Run: headless pygame with SDL's dummy video driver; simulated clock (each Clock.tick advances the game by its frame time, no real sleeping); random seed 0; keys injected as events and as key.get_pressed() state; no mouse input.
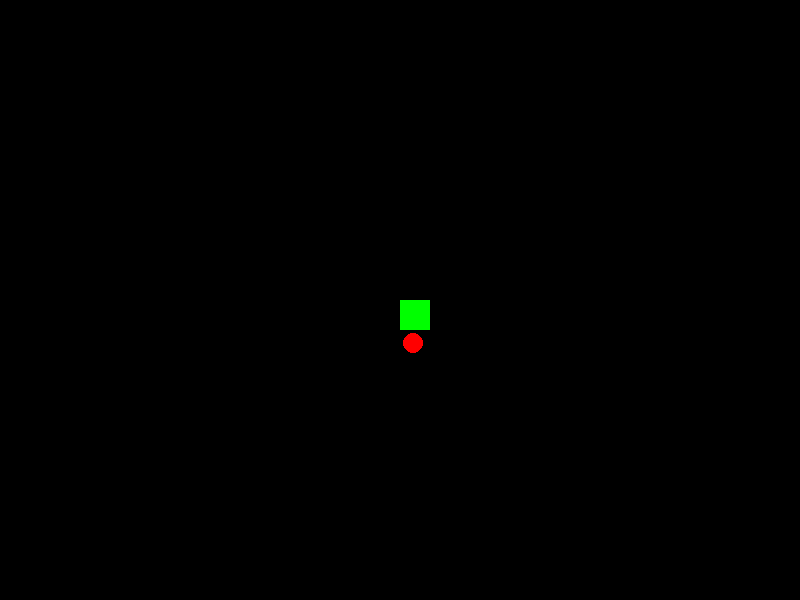
Frame 1 of 2 · flips 1–60 · no input
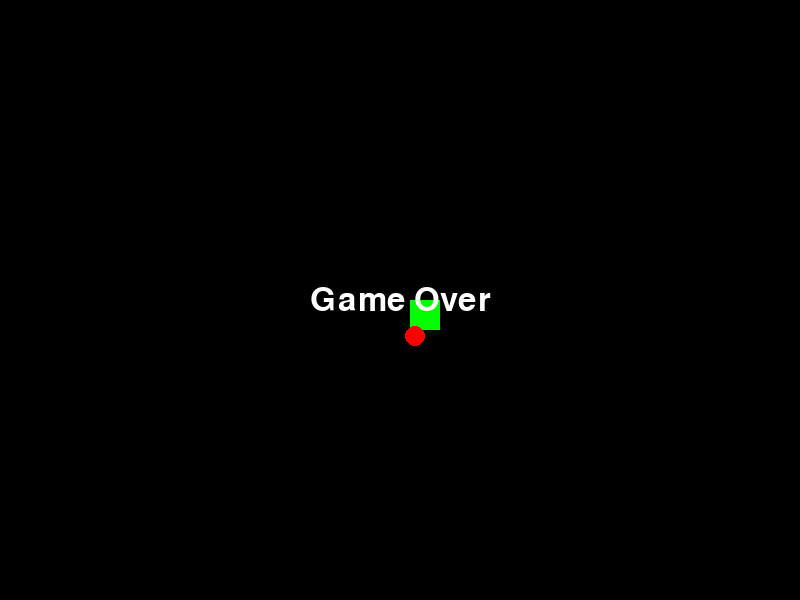
Frame 2 of 2 · flips 61–180 · tapped SPACE, RETURN · held RIGHT (→), D (game ended)

The pygame program that drew these frames:

import pygame
import math
import time
import random

# Initialize pygame
pygame.init()

# Screen dimensions
WIDTH, HEIGHT = 800, 600
screen = pygame.display.set_mode((WIDTH, HEIGHT))
pygame.display.set_caption("Homing Missile Game")
clock = pygame.time.Clock()

# Colors
BLACK = (0, 0, 0)
WHITE = (255, 255, 255)
RED = (255, 0, 0)
GREEN = (0, 255, 0)
ORANGE = (255, 128, 0)

# Player settings
PLAYER_SIZE = 30
PLAYER_SPEED = 5
player_pos = pygame.Vector2(WIDTH // 2, HEIGHT // 2)

MISSILE_SIZE = 10
MISSILE_SPEED = random.uniform(1, 3)  # Random speed for missiles
MISSILE_LIFETIME = 15  # seconds
EXPLOSION_RADIUS = 60  # pixels

# Store each missile as a dict with position and spawn_time
missiles = [{
    "pos": pygame.Vector2(WIDTH // 2, HEIGHT - 50),
    "spawn_time": time.time()
}]

# Game state
running = True
font = pygame.font.SysFont(None, 48)
start_time = time.time()
next_missile_time = start_time + 10  # First extra missile after 10 seconds

def draw_player(pos):
    pygame.draw.rect(screen, GREEN, (pos.x, pos.y, PLAYER_SIZE, PLAYER_SIZE))

def draw_missile(pos):
    pygame.draw.circle(screen, RED, (int(pos.x), int(pos.y)), MISSILE_SIZE)

def draw_explosion(pos):
    pygame.draw.circle(screen, ORANGE, (int(pos.x), int(pos.y)), EXPLOSION_RADIUS, 4)

while running:
    for event in pygame.event.get():
        if event.type == pygame.QUIT:
            running = False

    keys = pygame.key.get_pressed()
    if keys[pygame.K_LEFT]:
        player_pos.x -= PLAYER_SPEED
    if keys[pygame.K_RIGHT]:
        player_pos.x += PLAYER_SPEED
    if keys[pygame.K_UP]:
        player_pos.y -= PLAYER_SPEED
    if keys[pygame.K_DOWN]:
        player_pos.y += PLAYER_SPEED

    # Clamp player within screen
    player_pos.x = max(0, min(WIDTH - PLAYER_SIZE, player_pos.x))
    player_pos.y = max(0, min(HEIGHT - PLAYER_SIZE, player_pos.y))

    # Add a new missile every 10 seconds
    current_time = time.time()
    if current_time >= next_missile_time:
        missiles.append({
            "pos": pygame.Vector2(WIDTH // 2, HEIGHT - 50),
            "spawn_time": current_time
        })
        next_missile_time += 10

    screen.fill(BLACK)
    draw_player(player_pos)

    # Missile movement and explosion logic
    hit = False
    player_center = player_pos + pygame.Vector2(PLAYER_SIZE / 2, PLAYER_SIZE / 2)
    exploded_missiles = []

    for missile in missiles:
        missile_age = current_time - missile["spawn_time"]
        if missile_age >= MISSILE_LIFETIME:
            # Draw explosion
            draw_explosion(missile["pos"])
            # Check if player is in explosion radius
            if missile["pos"].distance_to(player_center) < EXPLOSION_RADIUS:
                hit = True
            exploded_missiles.append(missile)
        else:
            # Move missile
            direction = player_center - missile["pos"]
            if direction.length() != 0:
                direction = direction.normalize() * random.uniform(MISSILE_SPEED, MISSILE_SPEED * 1.5)
            missile["pos"] += direction
            draw_missile(missile["pos"])
            # Direct collision with missile
            if missile["pos"].distance_to(player_center) < PLAYER_SIZE / 2 + MISSILE_SIZE:
                hit = True

    # Remove exploded missiles
    for missile in exploded_missiles:
        missiles.remove(missile)

    if hit:
        text = font.render("Game Over", True, WHITE)
        screen.blit(text, (WIDTH // 2 - text.get_width() // 2, HEIGHT // 2 - text.get_height() // 2))
        pygame.display.flip()
        pygame.time.wait(2000)
        running = False
    else:
        pygame.display.flip()

    clock.tick(60)

pygame.quit()
